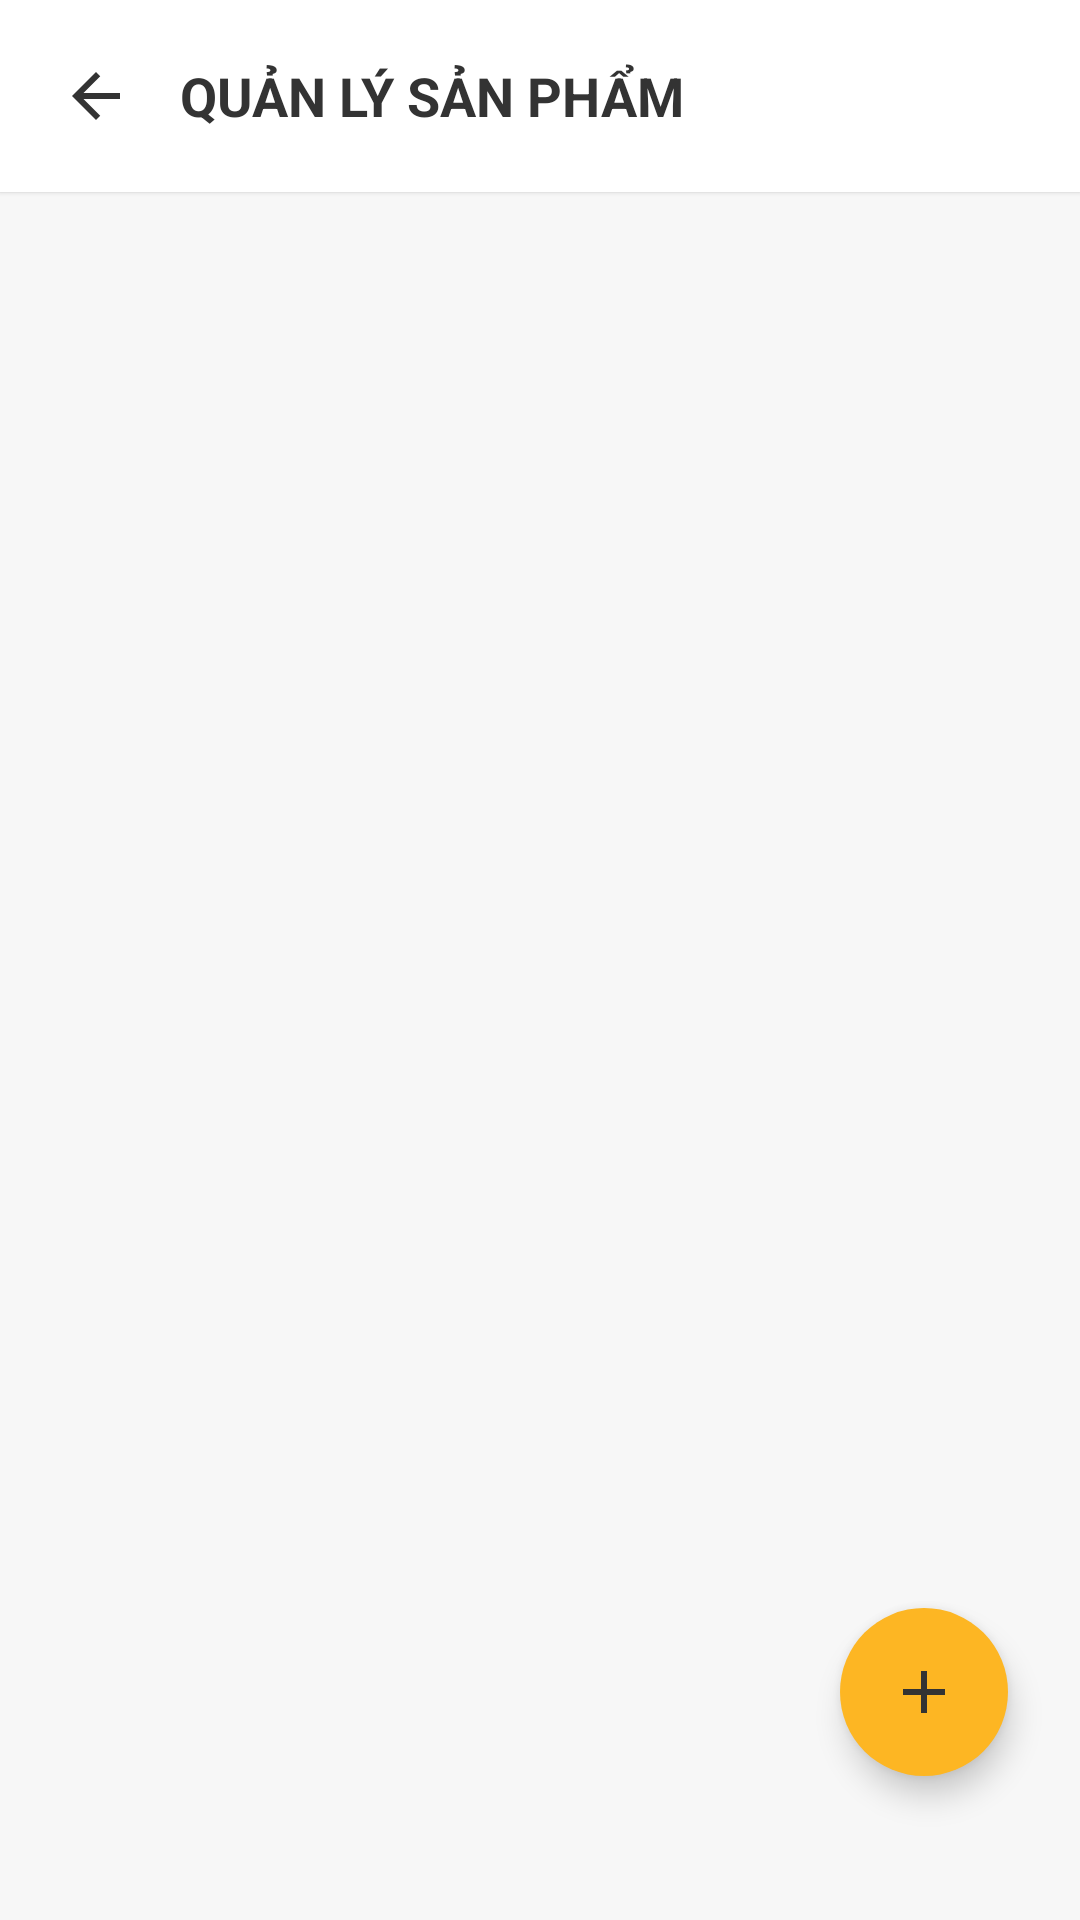

Reconstruct the res/layout file that produces this screen, plus the resources it refers to.
<!-- AndroidManifest.xml: application theme Theme.MobileDeviceStoreTDMU -->
<!-- res/layout/activity_quan_ly_san_pham.xml -->
<?xml version="1.0" encoding="utf-8"?>
<RelativeLayout xmlns:android="http://schemas.android.com/apk/res/android"
    xmlns:tools="http://schemas.android.com/tools"
    xmlns:app="http://schemas.android.com/apk/res-auto"
    android:layout_width="match_parent"
    android:layout_height="match_parent"
    android:background="@color/bg_light"
    android:fitsSystemWindows="true"
    tools:context=".activity.QuanLySanPhamActivity">

    
    <LinearLayout
        android:id="@+id/headerQuanLySanPham"
        android:layout_width="match_parent"
        android:layout_height="wrap_content"
        android:background="@color/bg_white"
        android:elevation="1dp"
        android:padding="16dp"
        android:orientation="horizontal"
        android:gravity="center_vertical"
        android:layout_alignParentTop="true">

        <ImageView
            android:id="@+id/btnBackHeader"
            android:layout_width="32dp"
            android:layout_height="32dp"
            android:src="@drawable/ic_arrow_back"
            android:background="?attr/selectableItemBackgroundBorderless"
            android:padding="4dp"
            app:tint="@color/text_primary"
            android:layout_marginEnd="12dp" />

        <TextView
            android:layout_width="0dp"
            android:layout_height="wrap_content"
            android:layout_weight="1"
            android:text="QUẢN LÝ SẢN PHẨM"
            android:textColor="@color/text_primary"
            android:textSize="18sp"
            android:textStyle="bold" />

    </LinearLayout>

    <TextView
        android:id="@+id/tvEmptyQuanLySanPham"
        android:layout_width="match_parent"
        android:layout_height="match_parent"
        android:text="Chưa có sản phẩm nào!"
        android:textColor="@color/text_secondary"
        android:textSize="16sp"
        android:gravity="center"
        android:layout_below="@id/headerQuanLySanPham"
        android:visibility="gone" />

    <androidx.recyclerview.widget.RecyclerView
        android:id="@+id/rvQuanLySanPham"
        android:layout_width="match_parent"
        android:layout_height="match_parent"
        android:clipToPadding="false"
        android:padding="12dp"
        android:layout_below="@id/headerQuanLySanPham" />

    
    <com.google.android.material.floatingactionbutton.FloatingActionButton
        android:id="@+id/btnThemSanPham"
        android:layout_width="wrap_content"
        android:layout_height="wrap_content"
        android:layout_alignParentBottom="true"
        android:layout_alignParentEnd="true"
        android:layout_marginEnd="24dp"
        android:layout_marginBottom="48dp"
        android:src="@drawable/ic_add"
        app:tint="@color/primary_black"
        app:backgroundTint="@color/primary_yellow"
        app:borderWidth="0dp"
        app:elevation="6dp"
        app:fabSize="normal"
        app:shapeAppearanceOverlay="@style/ShapeAppearanceOverlay.FAB.Circle"
        android:contentDescription="Thêm sản phẩm" />

</RelativeLayout>
<!-- resources referenced by this layout -->
<resources>
  <color name="bg_light">#F7F7F7</color>
  <color name="bg_white">#FFFFFF</color>
  <color name="primary_black">#333333</color>
  <color name="primary_yellow">#FDB623</color>
  <color name="text_primary">#333333</color>
  <color name="text_secondary">#8E8E93</color>
  <!-- drawable ic_add (drawable) -->
  <vector xmlns:android="http://schemas.android.com/apk/res/android"
      android:width="24dp"
      android:height="24dp"
      android:viewportWidth="24"
      android:viewportHeight="24">
      <path
          android:fillColor="#333333"
          android:pathData="M19,13h-6v6h-2v-6H5v-2h6V5h2v6h6v2z"/>
  </vector>
  <!-- drawable ic_arrow_back (drawable) -->
  <vector xmlns:android="http://schemas.android.com/apk/res/android"
      android:width="24dp"
      android:height="24dp"
      android:viewportWidth="24"
      android:viewportHeight="24">
      <path
          android:fillColor="#1C1C1C"
          android:pathData="M20,11H7.83l5.59,-5.59L12,4l-8,8 8,8 1.41,-1.41L7.83,13H20v-2z"/>
  </vector>
  <style name="ShapeAppearanceOverlay.FAB.Circle" parent="">
          <item name="cornerFamily">rounded</item>
          <item name="cornerSize">50%</item>
      </style>
  <style name="Theme.MobileDeviceStoreTDMU" parent="Base.Theme.MobileDeviceStoreTDMU" />
  <style name="Base.Theme.MobileDeviceStoreTDMU" parent="Theme.Material3.Light.NoActionBar">
          
          <item name="android:statusBarColor">@color/primary_yellow</item>
          <item name="android:windowLightStatusBar">true</item>
  
          <item name="android:navigationBarColor">@color/primary_yellow</item>
          <item name="android:windowLightNavigationBar" tools:targetApi="O_MR1">true</item>
          <item name="fontFamily">@font/nunito</item>
      </style>
</resources>
